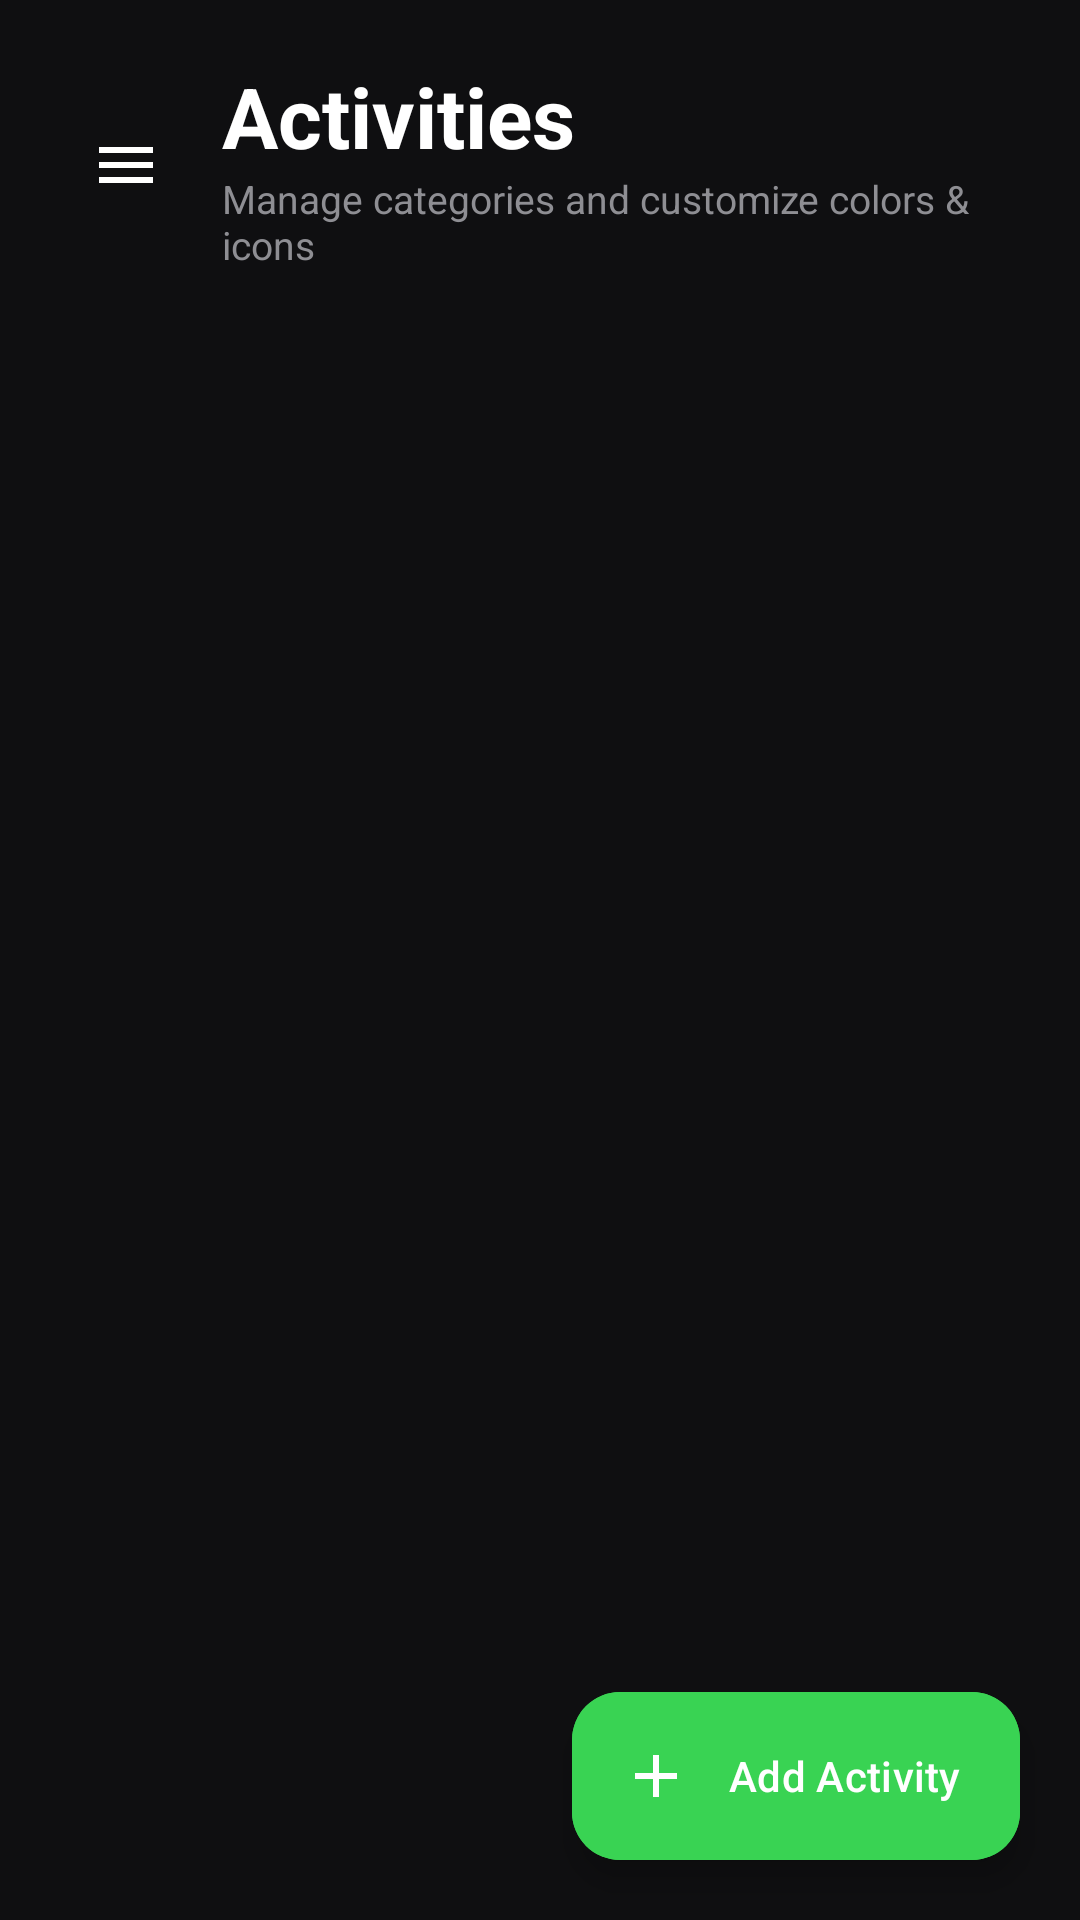

Android layout source for this screen:
<!-- AndroidManifest.xml: application theme Theme.LifeFlow -->
<!-- res/layout/fragment_activities.xml -->
<?xml version="1.0" encoding="utf-8"?>
<androidx.coordinatorlayout.widget.CoordinatorLayout xmlns:android="http://schemas.android.com/apk/res/android"
    xmlns:app="http://schemas.android.com/apk/res-auto"
    xmlns:tools="http://schemas.android.com/tools"
    android:layout_width="match_parent"
    android:layout_height="match_parent"
    android:background="@color/background">

    <LinearLayout
        android:layout_width="match_parent"
        android:layout_height="match_parent"
        android:orientation="vertical"
        android:paddingHorizontal="22dp"
        android:paddingTop="20dp"
        android:paddingBottom="16dp">

        <LinearLayout
            android:layout_width="match_parent"
            android:layout_height="wrap_content"
            android:gravity="center_vertical"
            android:orientation="horizontal">

            <ImageView
                android:id="@+id/btn_menu"
                android:layout_width="40dp"
                android:layout_height="40dp"
                android:layout_marginEnd="12dp"
                android:background="?attr/selectableItemBackgroundBorderless"
                android:clickable="true"
                android:contentDescription="@string/app_name"
                android:focusable="true"
                android:padding="8dp"
                android:src="@drawable/ic_menu"
                app:tint="@color/white" />

            <LinearLayout
                android:layout_width="0dp"
                android:layout_height="wrap_content"
                android:layout_weight="1"
                android:orientation="vertical">

                <TextView
                    android:layout_width="wrap_content"
                    android:layout_height="wrap_content"
                    android:text="@string/nav_activities"
                    android:textColor="@color/text_primary"
                    android:textSize="28sp"
                    android:textStyle="bold" />

                <TextView
                    android:layout_width="wrap_content"
                    android:layout_height="wrap_content"
                    android:text="@string/activities_subtitle"
                    android:textColor="@color/text_secondary"
                    android:textSize="13sp" />
            </LinearLayout>
        </LinearLayout>

        <androidx.recyclerview.widget.RecyclerView
            android:id="@+id/rv_activities_manage"
            android:layout_width="match_parent"
            android:layout_height="0dp"
            android:layout_marginTop="16dp"
            android:layout_weight="1"
            android:clipToPadding="false"
            android:paddingBottom="96dp"
            tools:itemCount="5"
            tools:listitem="@layout/item_activity_manage" />

    </LinearLayout>

    <com.google.android.material.floatingactionbutton.ExtendedFloatingActionButton
        android:id="@+id/fab_add_activity"
        android:layout_width="wrap_content"
        android:layout_height="wrap_content"
        android:layout_gravity="bottom|end"
        android:layout_margin="20dp"
        android:backgroundTint="@color/primary"
        android:text="@string/add_activity"
        android:textColor="@color/white"
        app:cornerRadius="16dp"
        app:elevation="4dp"
        app:icon="@drawable/ic_add"
        app:iconTint="@color/white" />

</androidx.coordinatorlayout.widget.CoordinatorLayout>
<!-- res/layout/item_activity_manage.xml (included above) -->
<?xml version="1.0" encoding="utf-8"?>
<com.google.android.material.card.MaterialCardView xmlns:android="http://schemas.android.com/apk/res/android"
    xmlns:app="http://schemas.android.com/apk/res-auto"
    android:layout_width="match_parent"
    android:layout_height="wrap_content"
    android:layout_marginVertical="4dp"
    app:cardBackgroundColor="@color/surface"
    app:cardCornerRadius="16dp"
    app:cardElevation="0dp"
    app:strokeColor="@color/card_stroke"
    app:strokeWidth="1dp">

    <LinearLayout
        android:layout_width="match_parent"
        android:layout_height="wrap_content"
        android:gravity="center_vertical"
        android:orientation="horizontal"
        android:padding="14dp">

        <FrameLayout
            android:id="@+id/manage_icon_bg"
            android:layout_width="40dp"
            android:layout_height="40dp"
            android:background="@drawable/bg_rounded_card">

            <ImageView
                android:id="@+id/iv_manage_icon"
                android:layout_width="22dp"
                android:layout_height="22dp"
                android:layout_gravity="center"
                android:src="@drawable/ic_study"
                android:contentDescription="@string/nav_activities" />
        </FrameLayout>

        <LinearLayout
            android:layout_width="0dp"
            android:layout_height="wrap_content"
            android:layout_marginStart="14dp"
            android:layout_weight="1"
            android:orientation="vertical">

            <TextView
                android:id="@+id/tv_manage_name"
                android:layout_width="wrap_content"
                android:layout_height="wrap_content"
                android:text="Study"
                android:textColor="@color/text_primary"
                android:textSize="15sp"
                android:textStyle="bold" />

            <TextView
                android:id="@+id/tv_manage_details"
                android:layout_width="wrap_content"
                android:layout_height="wrap_content"
                android:layout_marginTop="2dp"
                android:text="📈 Increase • Target: 2.0 h/day"
                android:textColor="@color/text_secondary"
                android:textSize="12sp" />
        </LinearLayout>

        <ImageButton
            android:id="@+id/btn_edit_activity"
            android:layout_width="36dp"
            android:layout_height="36dp"
            android:background="?attr/selectableItemBackgroundBorderless"
            android:src="@drawable/ic_edit"
            app:tint="@color/text_secondary"
            android:contentDescription="@string/edit_activity" />

        <ImageButton
            android:id="@+id/btn_delete_activity"
            android:layout_width="36dp"
            android:layout_height="36dp"
            android:layout_marginStart="4dp"
            android:background="?attr/selectableItemBackgroundBorderless"
            android:src="@drawable/ic_delete"
            app:tint="@color/stop_red"
            android:contentDescription="@string/delete_activity" />
    </LinearLayout>
</com.google.android.material.card.MaterialCardView>
<!-- resources referenced by this layout -->
<resources>
  <color name="background">#0F0F11</color>
  <color name="card_stroke">#28282E</color>
  <color name="primary">#39D353</color>
  <color name="stop_red">#FF453A</color>
  <color name="surface">#18181B</color>
  <color name="text_primary">#FFFFFF</color>
  <color name="text_secondary">#8E8E93</color>
  <color name="white">#FFFFFFFF</color>
  <!-- drawable bg_rounded_card (drawable) -->
  <?xml version="1.0" encoding="utf-8"?>
  <shape xmlns:android="http://schemas.android.com/apk/res/android"
      android:shape="rectangle">
      <corners android:radius="18dp" />
      <solid android:color="@color/surface" />
      <stroke
          android:width="1dp"
          android:color="@color/card_stroke" />
  </shape>
  <!-- drawable ic_add (drawable) -->
  <vector xmlns:android="http://schemas.android.com/apk/res/android" android:width="24dp" android:height="24dp" android:viewportWidth="24" android:viewportHeight="24" android:tint="#8E8E93">
    <path android:fillColor="@android:color/white" android:pathData="M19,13h-6v6h-2v-6H5v-2h6V5h2v6h6v2z"/>
  </vector>
  <!-- drawable ic_delete (drawable) -->
  <vector xmlns:android="http://schemas.android.com/apk/res/android"
      android:width="24dp"
      android:height="24dp"
      android:viewportWidth="24"
      android:viewportHeight="24">
      <path
          android:fillColor="@color/stop_red"
          android:pathData="M6,19c0,1.1 0.9,2 2,2h8c1.1,0 2,-0.9 2,-2V7H6v12zM19,4h-3.5l-1,-1h-5l-1,1H5v2h14V4z" />
  </vector>
  <!-- drawable ic_edit (drawable) -->
  <vector xmlns:android="http://schemas.android.com/apk/res/android" android:width="24dp" android:height="24dp" android:viewportWidth="24" android:viewportHeight="24" android:tint="#8E8E93">
    <path android:fillColor="@android:color/white" android:pathData="M3,17.25V21h3.75L17.81,9.94l-3.75,-3.75L3,17.25zM20.71,7.04c0.39,-0.39 0.39,-1.02 0,-1.41l-2.34,-2.34c-0.39,-0.39 -1.02,-0.39 -1.41,0l-1.83,1.83 3.75,3.75 1.83,-1.83z"/>
  </vector>
  <!-- drawable ic_menu (drawable) -->
  <vector xmlns:android="http://schemas.android.com/apk/res/android"
      android:width="28dp"
      android:height="28dp"
      android:viewportWidth="24"
      android:viewportHeight="24">
      <path
          android:fillColor="#FFFFFF"
          android:pathData="M3,18h18v-2L3,16v2zM3,13h18v-2L3,11v2zM3,6v2h18L21,6L3,6z" />
  </vector>
  <!-- drawable ic_study (drawable) -->
  <vector xmlns:android="http://schemas.android.com/apk/res/android"
      android:width="24dp"
      android:height="24dp"
      android:viewportWidth="24"
      android:viewportHeight="24">
      <path
          android:fillColor="@color/white"
          android:pathData="M18,2H6c-1.1,0 -2,0.9 -2,2v16c0,1.1 0.9,2 2,2h12c1.1,0 2,-0.9 2,-2V4c0,-1.1 -0.9,-2 -2,-2zM6,4h5v8l-2.5,-1.5L6,12V4z" />
  </vector>
  <string name="activities_subtitle">Manage categories and customize colors &amp; icons</string>
  <string name="add_activity">Add Activity</string>
  <string name="app_name">LifeFlow</string>
  <string name="delete_activity">Delete Activity</string>
  <string name="edit_activity">Edit Activity</string>
  <string name="nav_activities">Activities</string>
  <color name="primary_dark">#28A745</color>
  <color name="on_primary">#000000</color>
  <color name="primary_container">#1A3320</color>
  <color name="on_primary_container">#39D353</color>
  <color name="secondary">#8E8E93</color>
  <color name="secondary_container">#2C2C2E</color>
  <color name="on_secondary">#FFFFFF</color>
  <color name="on_secondary_container">#E5E5EA</color>
  <color name="surface_variant">#242428</color>
</resources>
